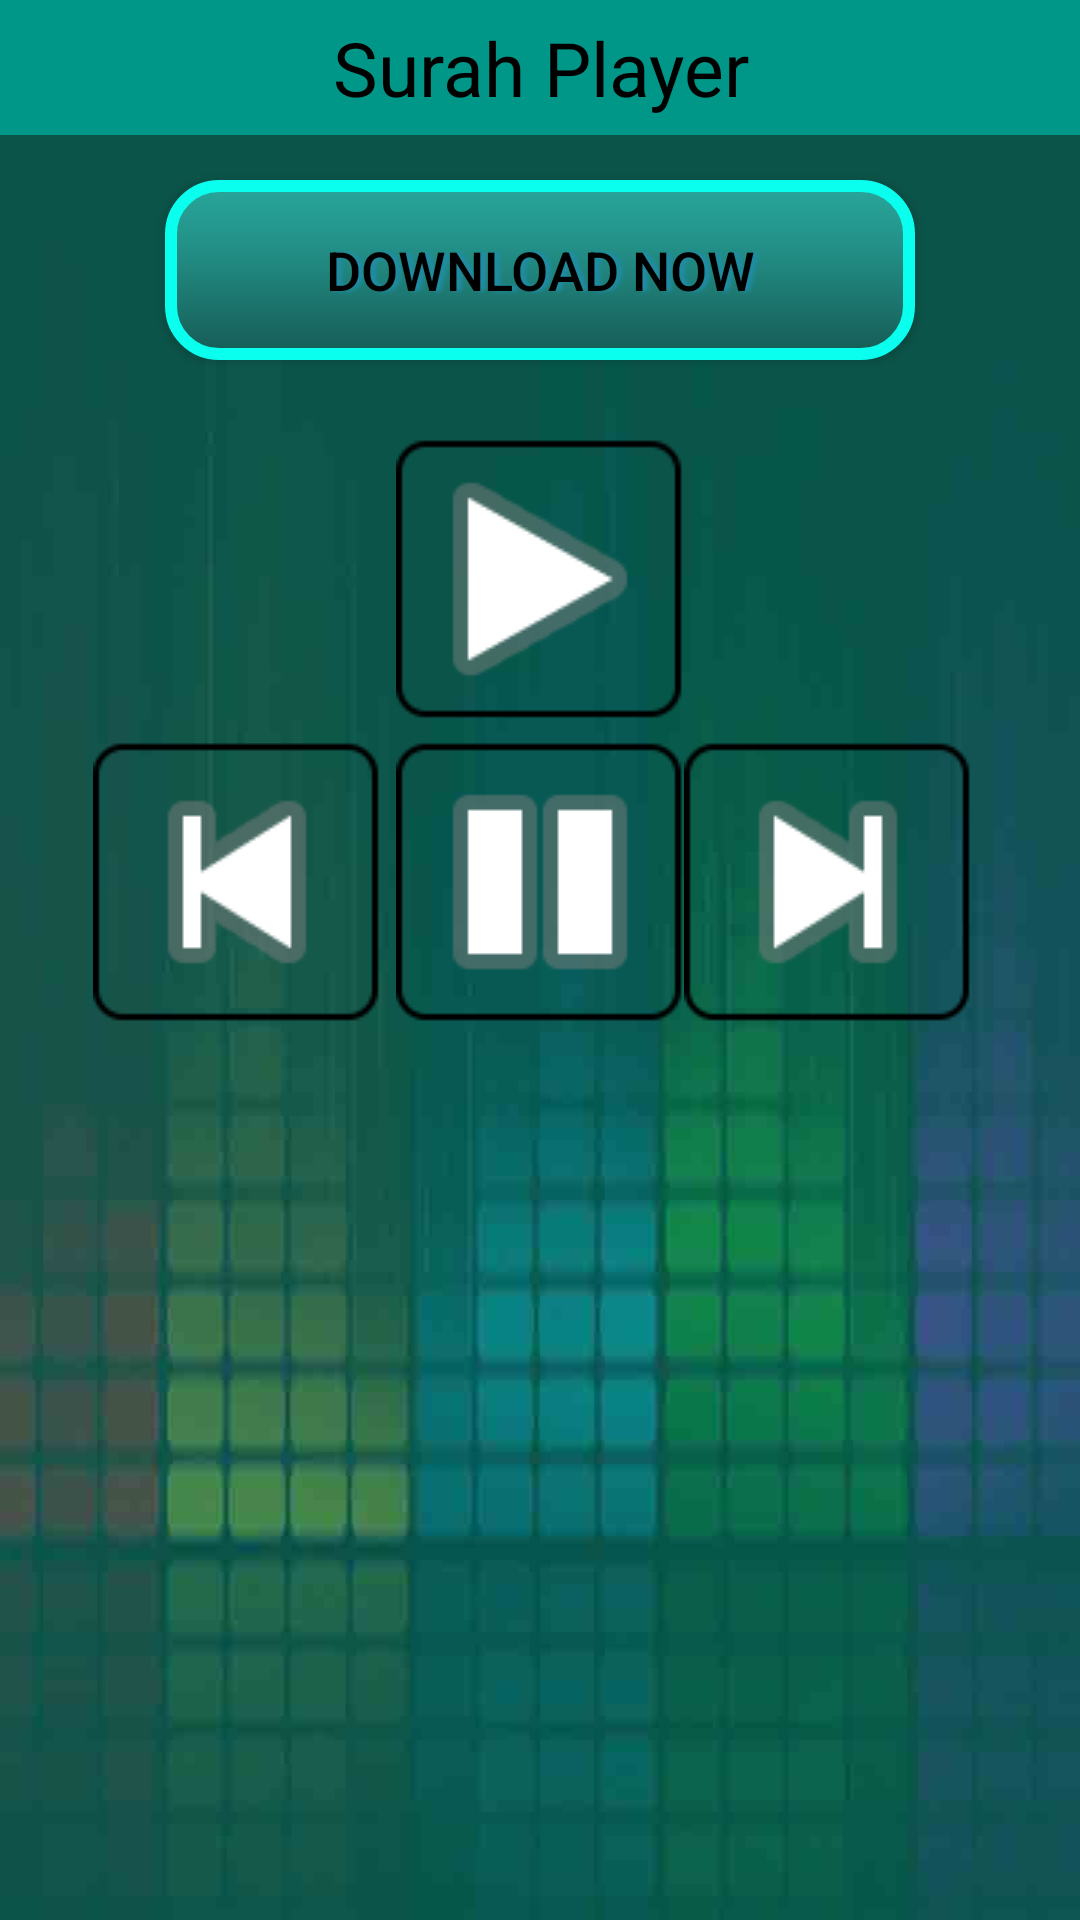

Android layout source for this screen:
<!-- AndroidManifest.xml: application theme AppTheme -->
<!-- res/layout/activity_surah_activity_uri.xml -->
<?xml version="1.0" encoding="utf-8"?>
<LinearLayout
    android:layout_width="match_parent"
    android:layout_height="match_parent"
    android:orientation="vertical"
    android:background="@drawable/back"

    xmlns:android="http://schemas.android.com/apk/res/android">

<ScrollView
    android:layout_width="match_parent"
    android:layout_height="wrap_content">

    <LinearLayout
        android:layout_width="match_parent"
        android:layout_height="wrap_content"
        android:layout_gravity="center"
        android:orientation="vertical">
    <TextView
        android:layout_width="match_parent"
        android:layout_height="45dp"
        android:text="Surah Player"
        android:background="#009688"
        android:textColor="#000"
        android:textSize="25sp"
        android:gravity="center"/>

        <Button
            android:id="@+id/download"
            android:text="Download Now"
            android:textColor="#000000"
            android:textSize="18sp"
            android:layout_marginTop="15dp"
            android:layout_marginBottom="5dp"
            android:layout_gravity="center"
            android:layout_width="250dp"
            android:layout_height="60dp"
            android:background="@drawable/buttonshape"
            android:shadowColor="#208DA8"
            android:shadowDx="5"
            android:shadowDy="0"
            android:shadowRadius="3"
            />

<ImageView
    android:layout_width="wrap_content"
    android:layout_height="wrap_content"
    android:layout_gravity="center"
    android:layout_marginTop="10dp"
    android:layout_marginBottom="10dp"
    android:id="@+id/image"/>

    <Button
        android:layout_width="wrap_content"
        android:layout_height="wrap_content"
        android:background="@drawable/ntitled"
        android:layout_marginBottom="5dp"
        android:id="@+id/play"
        android:layout_gravity="center"/>

    <LinearLayout
        android:layout_width="wrap_content"
        android:layout_height="wrap_content"
        android:orientation="horizontal"
        android:layout_gravity="center">

        <Button
            android:layout_width="wrap_content"
            android:layout_height="wrap_content"
            android:background="@drawable/backfinal"
            android:id="@+id/back"/>
        <Button
            android:layout_width="wrap_content"
            android:layout_height="wrap_content"
            android:background="@drawable/pausefinal"
            android:layout_marginLeft="5dp"
            android:id="@+id/pause"/>
        <Button
            android:layout_width="wrap_content"
            android:layout_height="wrap_content"
            android:background="@drawable/forwardfinal"
            android:layout_marginRight="5dp"
            android:id="@+id/forward"/>
    </LinearLayout>

    </LinearLayout>
</ScrollView>
</LinearLayout>
<!-- resources referenced by this layout -->
<resources>
  <!-- drawable back: jpg bitmap (drawable, 28006 bytes) -->
  <!-- drawable backfinal: png bitmap (drawable, 5549 bytes) -->
  <!-- drawable buttonshape (drawable) -->
  <?xml version="1.0" encoding="utf-8"?>
  <shape xmlns:android="http://schemas.android.com/apk/res/android" android:shape="rectangle" >
      <corners
          android:radius="16dp"
          />
      <gradient
          android:angle="270"
          android:centerX="35%"
          android:centerColor="#239188"
          android:startColor="#28A69B"
          android:endColor="#165C56"
          android:type="linear"
          />
      <padding
          android:left="0dp"
          android:top="0dp"
          android:right="0dp"
          android:bottom="0dp"
          />
      <size
          android:width="250dp"
          android:height="60dp"
          />
      <stroke
          android:width="4dp"
          android:color="#0AFFEF"
          />
  </shape>
  <!-- drawable forwardfinal: png bitmap (drawable, 5524 bytes) -->
  <!-- drawable ntitled: png bitmap (drawable, 5650 bytes) -->
  <!-- drawable pausefinal: png bitmap (drawable, 4715 bytes) -->
  <style name="AppTheme" parent="Theme.AppCompat.Light.DarkActionBar">
          
          <item name="colorPrimary">@color/colorPrimary</item>
          <item name="colorPrimaryDark">@color/colorPrimaryDark</item>
          <item name="colorAccent">@color/colorAccent</item>
      </style>
  <color name="colorPrimary">#009688</color>
  <color name="colorPrimaryDark">#00796b</color>
  <color name="colorAccent">#d50000</color>
</resources>
